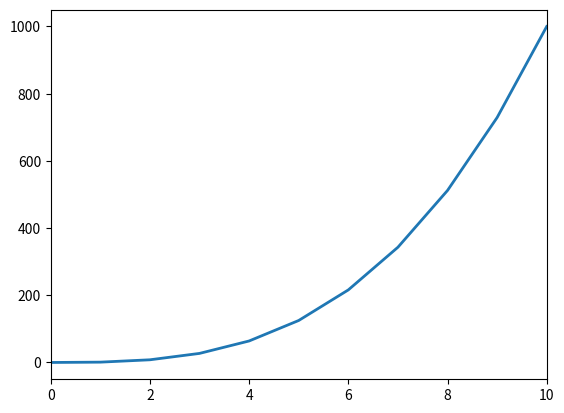

Reproduce this figure in Python.
#!/usr/bin/env python3
import numpy as np
import matplotlib.pyplot as plt

y = np.arange(0, 11) ** 3
plt.plot(y, linewidth=2.0)
plt.xlim(0, 10)
plt.show()
